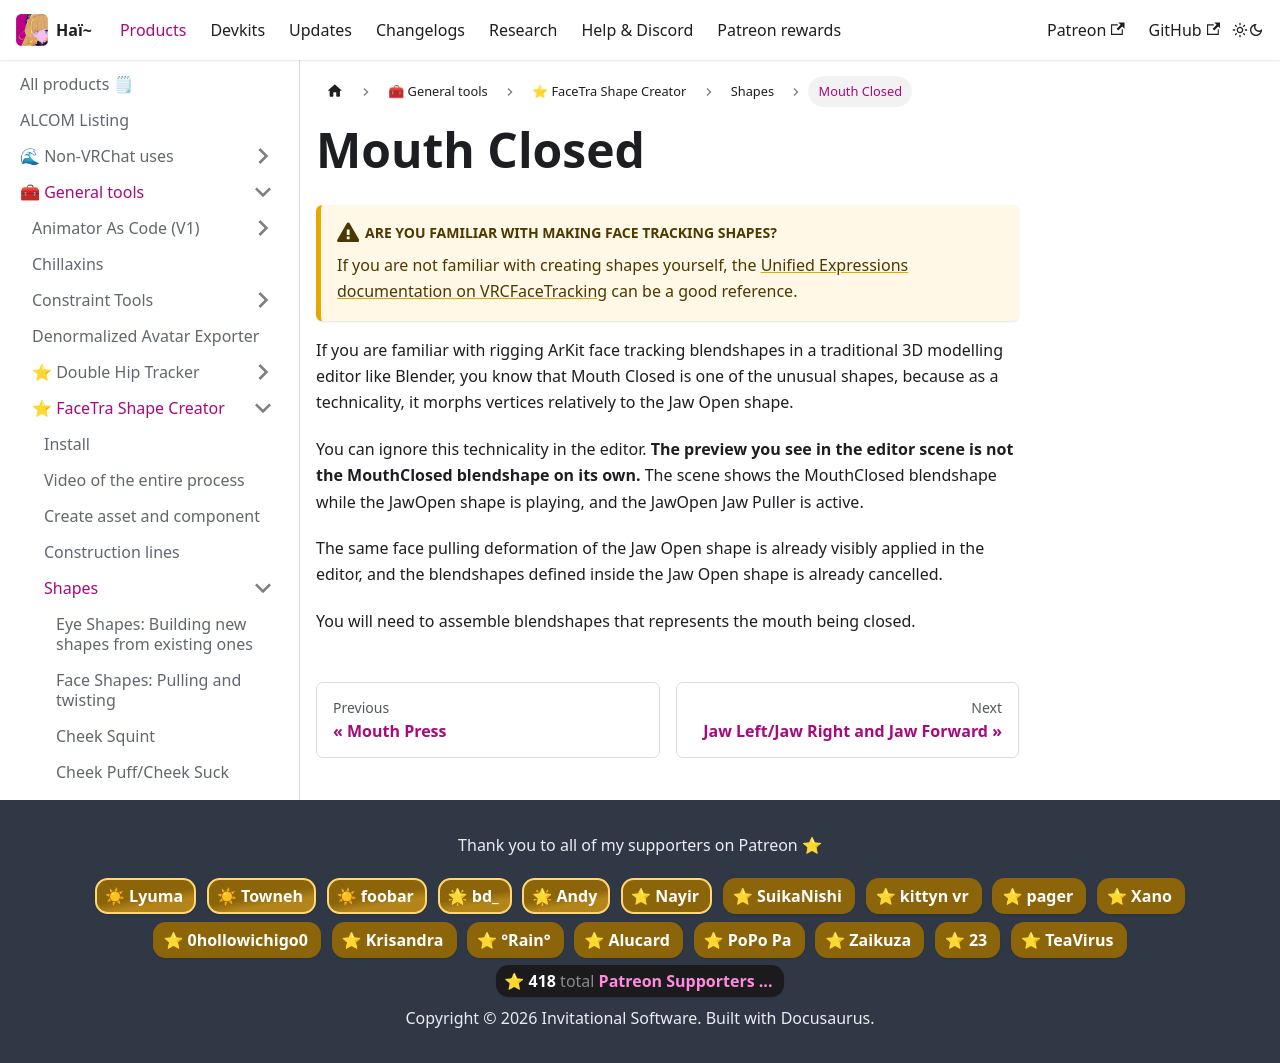

repository: hai-vr/documentation · page: docs/products/facetra-shape-creator/shapes/mouth-closed.html · generator: docusaurus

---
sidebar_position: 6
---

# Mouth Closed

:::warning[**Are you familiar with making face tracking shapes?**]

If you are not familiar with creating shapes yourself, the [Unified Expressions documentation on VRCFaceTracking](https://docs.vrcft.io/docs/tutorial-avatars/tutorial-avatars-extras/unified-blendshapes)
can be a good reference.
:::

If you are familiar with rigging ArKit face tracking blendshapes in a traditional 3D modelling editor like Blender, you know that Mouth Closed is one of the unusual shapes, because as a technicality, it morphs vertices relatively to the Jaw Open shape.

You can ignore this technicality in the editor. **The preview you see in the editor scene is not the MouthClosed blendshape on its own.** The scene shows the MouthClosed blendshape while the JawOpen shape is playing, and the JawOpen Jaw Puller is active.

The same face pulling deformation of the Jaw Open shape is already visibly applied in the editor, and the blendshapes defined inside the Jaw Open shape is already cancelled.

You will need to assemble blendshapes that represents the mouth being closed.
